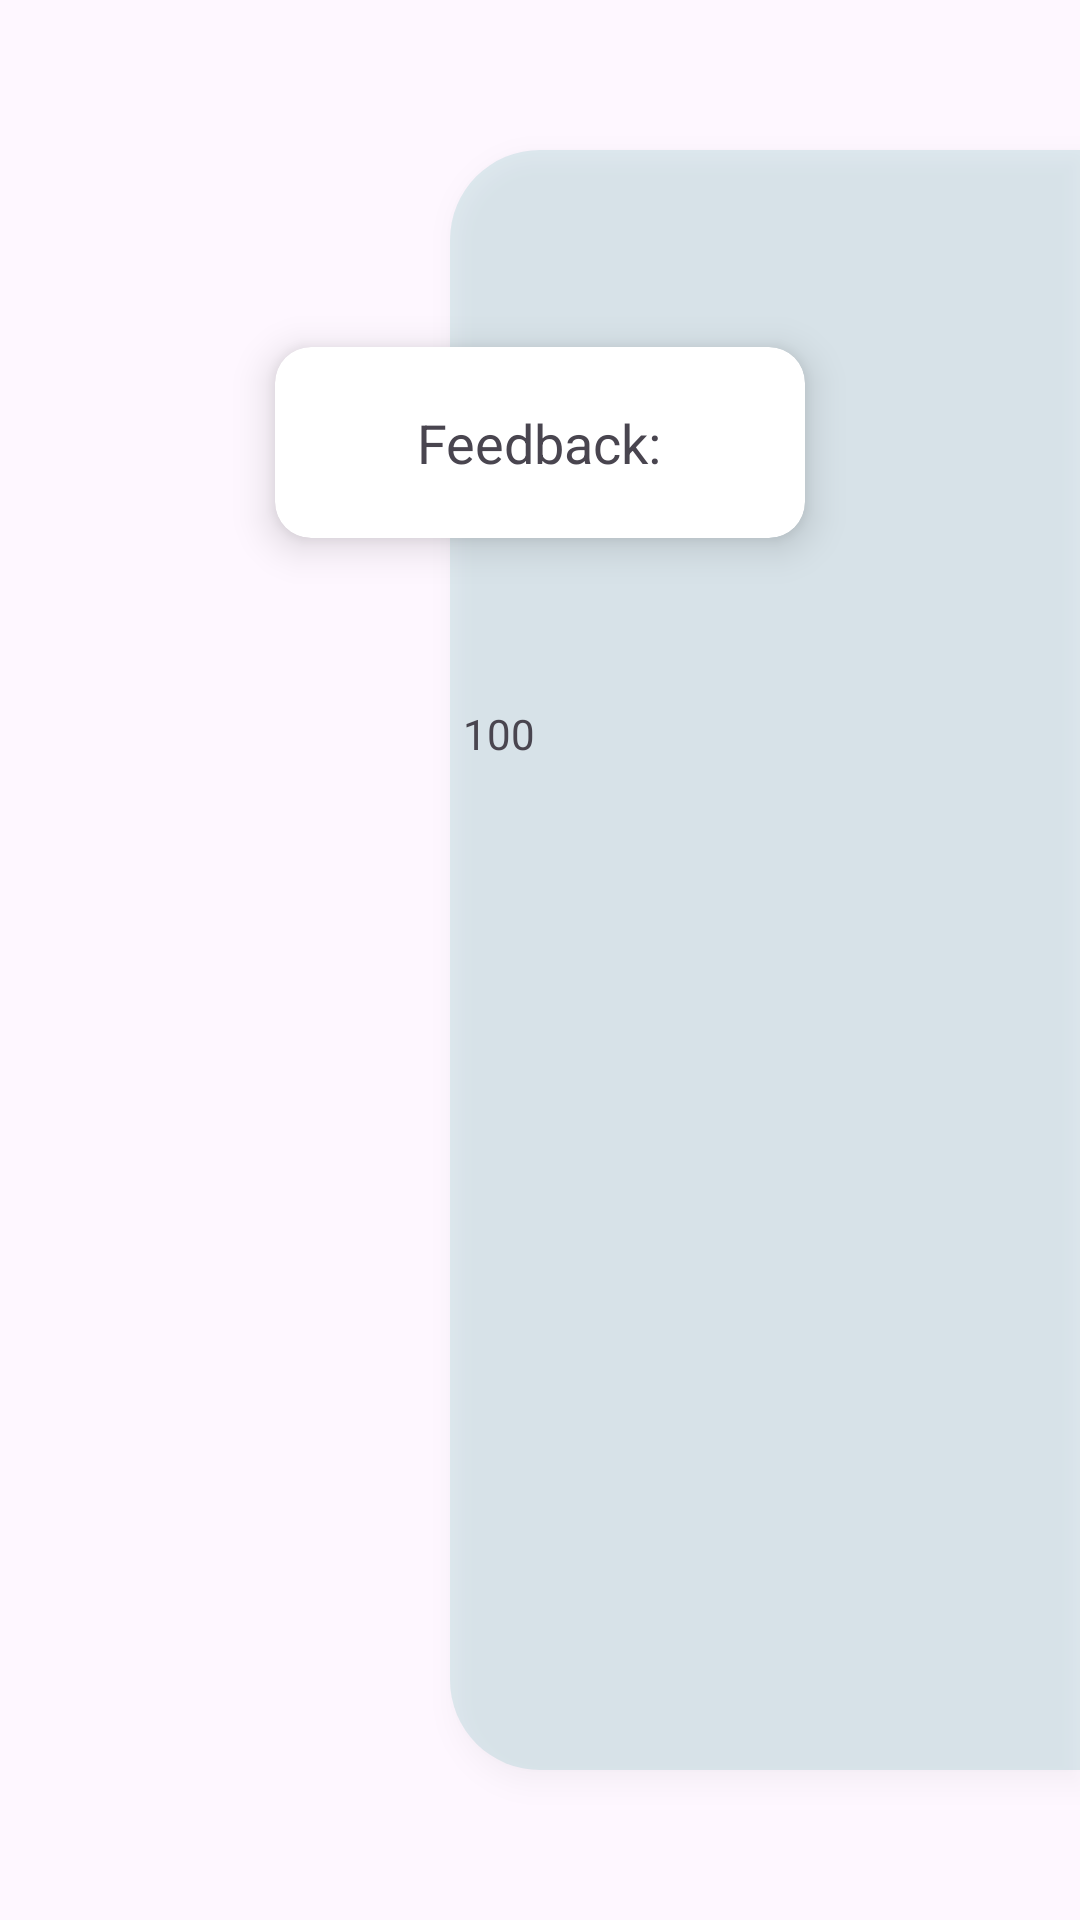

Write the Android layout XML for this screen, with the resource values it uses.
<!-- AndroidManifest.xml: application theme Theme.SurahYaseen -->
<!-- res/layout/tasbeeh_item.xml -->
<?xml version="1.0" encoding="utf-8"?>
<androidx.constraintlayout.widget.ConstraintLayout xmlns:android="http://schemas.android.com/apk/res/android"
    xmlns:app="http://schemas.android.com/apk/res-auto"
    android:layout_width="match_parent"
    android:layout_height="match_parent">

    <View
        android:id="@+id/sideBar"
        android:layout_width="match_parent"
        android:layout_height="match_parent"
        android:layout_marginVertical="50dp"
        android:layout_marginStart="150dp"
        android:background="@drawable/side_bar"
        android:elevation="5dp" />

    <com.google.android.material.card.MaterialCardView
        android:id="@+id/card"
        android:layout_width="match_parent"
        android:layout_height="wrap_content"
        android:layout_marginHorizontal="80dp"
        android:layout_marginTop="100dp"
        android:clickable="true"
        android:focusable="true"
        app:cardBackgroundColor="@color/white"
        app:cardElevation="8dp"
        app:cardUseCompatPadding="true"
        app:contentPadding="10dp"
        app:contentPaddingLeft="20dp"
        app:contentPaddingRight="20dp"
        app:layout_constraintTop_toTopOf="parent"
        app:strokeWidth="0dp">


        <TextView
            android:id="@+id/name"
            android:layout_width="wrap_content"
            android:layout_height="wrap_content"
            android:layout_gravity="center"
            android:paddingVertical="10dp"
            android:text="@string/feedback"
            android:textSize="18sp" />


    </com.google.android.material.card.MaterialCardView>

    <TextView
        android:id="@+id/number"
        android:layout_width="wrap_content"
        android:layout_height="wrap_content"
        android:layout_marginTop="20dp"
        android:elevation="10dp"
        android:fontFamily="@font/roboto"
        android:padding="20dp"
        android:text="100"
        app:layout_constraintEnd_toEndOf="@id/card"
        app:layout_constraintHorizontal_bias="0.4"
        app:layout_constraintStart_toStartOf="@id/card"
        app:layout_constraintTop_toBottomOf="@id/card" />

</androidx.constraintlayout.widget.ConstraintLayout>
<!-- resources referenced by this layout -->
<resources>
  <color name="white">#FFFFFFFF</color>
  <!-- drawable side_bar (drawable) -->
  <?xml version="1.0" encoding="utf-8"?>
  <shape xmlns:android="http://schemas.android.com/apk/res/android">
      <corners
          android:bottomLeftRadius="30dp"
          android:topLeftRadius="30dp" />
      <solid android:color="#3367B5B6" />
  </shape>
  <string name="feedback">Feedback:</string>
  <style name="Theme.SurahYaseen" parent="Base.Theme.SurahYaseen" />
  <style name="Base.Theme.SurahYaseen" parent="Theme.Material3.DayNight.NoActionBar">
          
          
          <item name="android:statusBarColor">#BE65B4B5</item>
      </style>
</resources>
